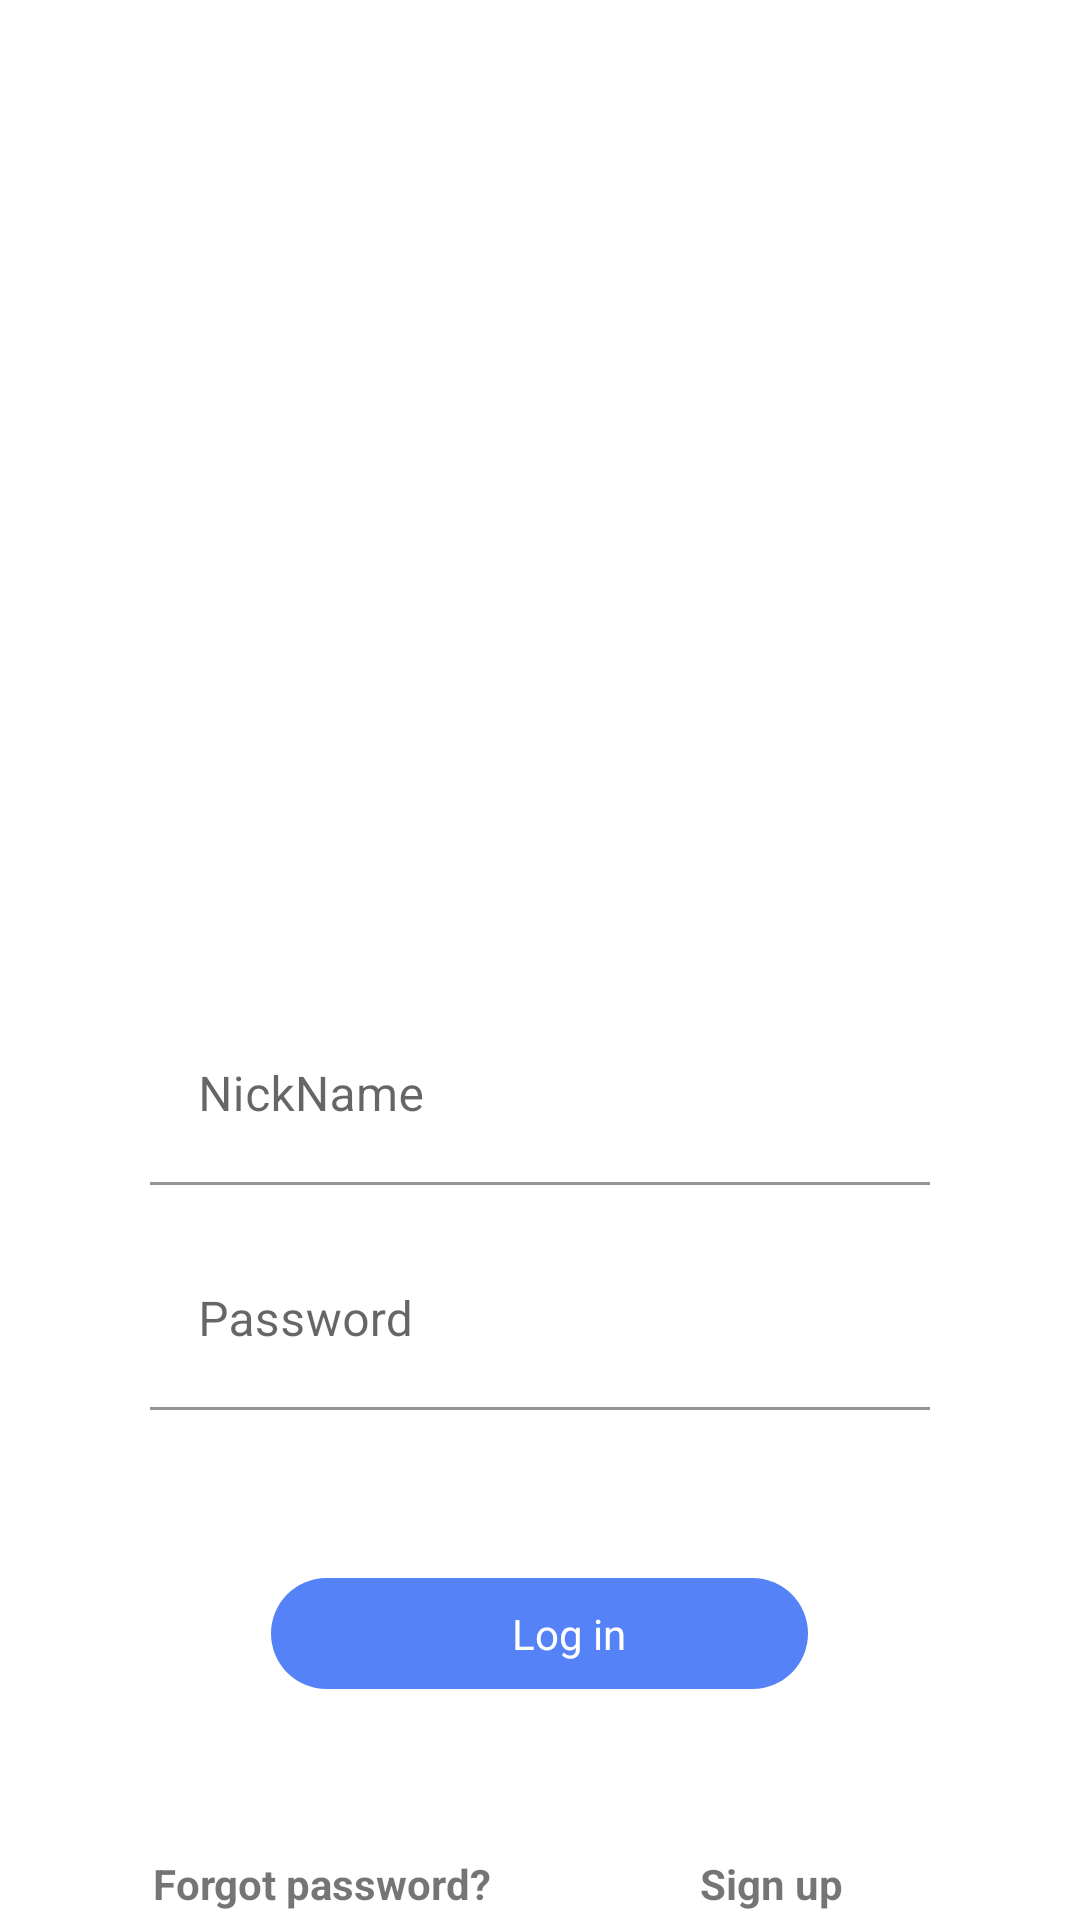

Write the Android layout XML for this screen, with the resource values it uses.
<!-- AndroidManifest.xml: application theme Theme.MySubway -->
<!-- res/layout/activity_login.xml -->
<?xml version="1.0" encoding="utf-8"?>
<LinearLayout xmlns:android="http://schemas.android.com/apk/res/android"
    xmlns:app="http://schemas.android.com/apk/res-auto"
    xmlns:tools="http://schemas.android.com/tools"
    android:layout_width="match_parent"
    android:layout_height="match_parent"
    android:orientation="vertical"
    android:paddingLeft="30dp"
    android:paddingRight="30dp"
   >



    <ImageView
        android:layout_width="match_parent"
        android:layout_height="120dp"
        android:layout_marginBottom="65dp"
        android:background="@null"
        android:gravity="center"
        android:layout_marginTop="120dp"

        android:src="@drawable/train" />

    <com.google.android.material.textfield.TextInputLayout
        android:layout_width="match_parent"
        android:layout_height="wrap_content"
        android:paddingLeft="20dp"
        android:paddingRight="20dp"
        >
        <com.google.android.material.textfield.TextInputEditText
            android:id="@+id/textinputedittext_NickName"
            android:layout_width="match_parent"
            android:layout_height="60dp"
            android:hint="NickName"
            android:layout_marginBottom="15dp"
            android:layout_marginTop="30dp"
            android:background="@color/white"
            />
        ></com.google.android.material.textfield.TextInputLayout>

    <com.google.android.material.textfield.TextInputLayout
        android:layout_width="match_parent"
        android:layout_height="wrap_content"
        android:paddingLeft="20dp"
        android:paddingRight="20dp"
        >
        <com.google.android.material.textfield.TextInputEditText
            android:layout_width="match_parent"
            android:layout_height="60dp"
            android:hint="Password"
            android:id="@+id/textinputedittext_password"
            android:layout_marginBottom="16dp"
            android:background="@color/white"
            />
        ></com.google.android.material.textfield.TextInputLayout>

    <LinearLayout
        android:id="@+id/Linearlayout_Login"
        android:layout_width="179dp"
        android:layout_height="37dp"
        android:layout_gravity="center"
        android:layout_marginTop="40dp"
        android:background="@drawable/btn_blue"
        android:orientation="horizontal"
        android:paddingLeft="10dp"
        android:paddingRight="10dp"
        android:clickable="false"
        android:weightSum="1">

        <ImageView
            android:layout_width="20dp"
            android:layout_height="40dp"
            android:layout_marginBottom="65dp"
            android:background="@null"
            android:gravity="center"
            android:src="@drawable/user" />

        <TextView
            android:layout_width="0dp"
            android:layout_height="match_parent"
            android:layout_gravity="center"
            android:layout_weight="1"
            android:background="@drawable/btn_blue"
            android:gravity="center"
            android:text="Log in"
            android:textColor="@color/white" />

    </LinearLayout>



    <LinearLayout
        android:layout_width="match_parent"
        android:layout_height="wrap_content"
        android:orientation="horizontal"
        android:weightSum="10"
        android:layout_marginTop="50dp"

        >
        <TextView
            android:layout_width="wrap_content"
            android:layout_height="30dp"
            android:gravity="center"
            android:text="Forgot password?"
            android:id="@+id/Textview_forgot"
            android:clickable="true"
            android:layout_weight="3"
            android:textStyle="bold"
            />

        <TextView
            android:id="@+id/Textview_SignUp"
            android:layout_width="wrap_content"
            android:layout_height="30dp"
            android:layout_weight="7"
            android:clickable="true"
            android:gravity="center"
            android:text="Sign up"
            android:textStyle="bold" />
    </LinearLayout>

</LinearLayout>
<!-- resources referenced by this layout -->
<resources>
  <!-- drawable btn_blue (drawable) -->
  <?xml version="1.0" encoding="utf-8"?>
  <selector xmlns:android="http://schemas.android.com/apk/res/android"
      >
  
      <item android:state_pressed="true">
          <shape>
              <solid android:color="#EFC90D">
  
              </solid>
              <corners android:radius="20dp">
  
              </corners>
          </shape>
      </item>
  
      <item >
          <shape>
              <solid android:color="#5582F7">
  
              </solid>
              <corners android:radius="20dp">
  
              </corners>
          </shape>
      </item>
  
      </selector>
  <style name="Theme.MySubway" parent="Theme.MaterialComponents.DayNight.DarkActionBar">
          
          <item name="colorPrimary">@color/purple_500</item>
          <item name="colorPrimaryVariant">@color/purple_700</item>
          <item name="colorOnPrimary">@color/white</item>
          
          <item name="colorSecondary">@color/teal_200</item>
          <item name="colorSecondaryVariant">@color/teal_700</item>
          <item name="colorOnSecondary">@color/black</item>
          
          <item name="android:statusBarColor" tools:targetApi="l">?attr/colorPrimaryVariant</item>
          
      </style>
  <!-- not gathered from this repository: default colours our renderer supplied (Android Studio template values) -->
  <color name="purple_500">#FF6200EE</color>
  <color name="purple_700">#FF3700B3</color>
  <color name="teal_200">#FF03DAC5</color>
  <color name="teal_700">#FF018786</color>
  <color name="black">#FF000000</color>
  <color name="white">#FFFFFFFF</color>
</resources>
